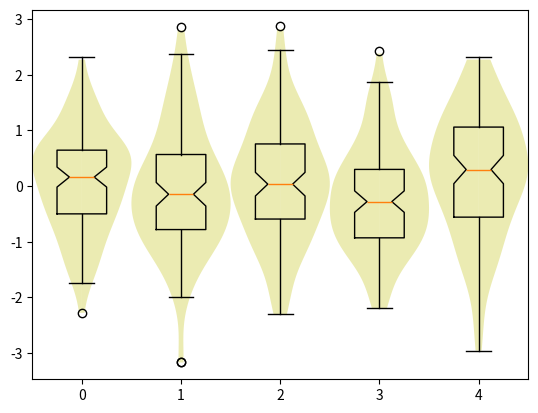

This figure's Python source:
#
# From http://pyinsci.blogspot.com/2009/09/violin-plot-with-matplotlib.html
#

"""
Taken from http://pyinsci.blogspot.com/2009/09/violin-plot-with-matplotlib.html
"""


# -*- coding: utf-8 -*-
from scipy.stats import gaussian_kde
from numpy import arange


def violin_plot(ax, data, pos, bp=False):
    '''
    create violin plots on an axis
    '''
    dist = max(pos) - min(pos)
    w = min(0.15 * max(dist, 1.0), 0.5)
    for d, p in zip(data, pos):
        k = gaussian_kde(d)  # calculates the kernel density
        m = k.dataset.min()  # lower bound of violin
        M = k.dataset.max()  # upper bound of violin
        x = arange(m, M, (M - m) / 100.)  # support for violin
        v = k.evaluate(x)  # violin profile (density curve)
        v = v / v.max() * w  # scaling the violin to the available space
        ax.fill_betweenx(x, p, v + p, facecolor='y', alpha=0.3)
        ax.fill_betweenx(x, p, -v + p, facecolor='y', alpha=0.3)
    if bp:
        ax.boxplot(data, notch=1, positions=pos, vert=1)


if __name__ == "__main__":
    from matplotlib.pyplot import figure, show
    from numpy.random import normal
    pos = range(5)
    data = [normal(size=100) for i in pos]
    fig = figure()
    ax = fig.add_subplot(111)
    violin_plot(ax, data, pos, bp=1)
    show()
